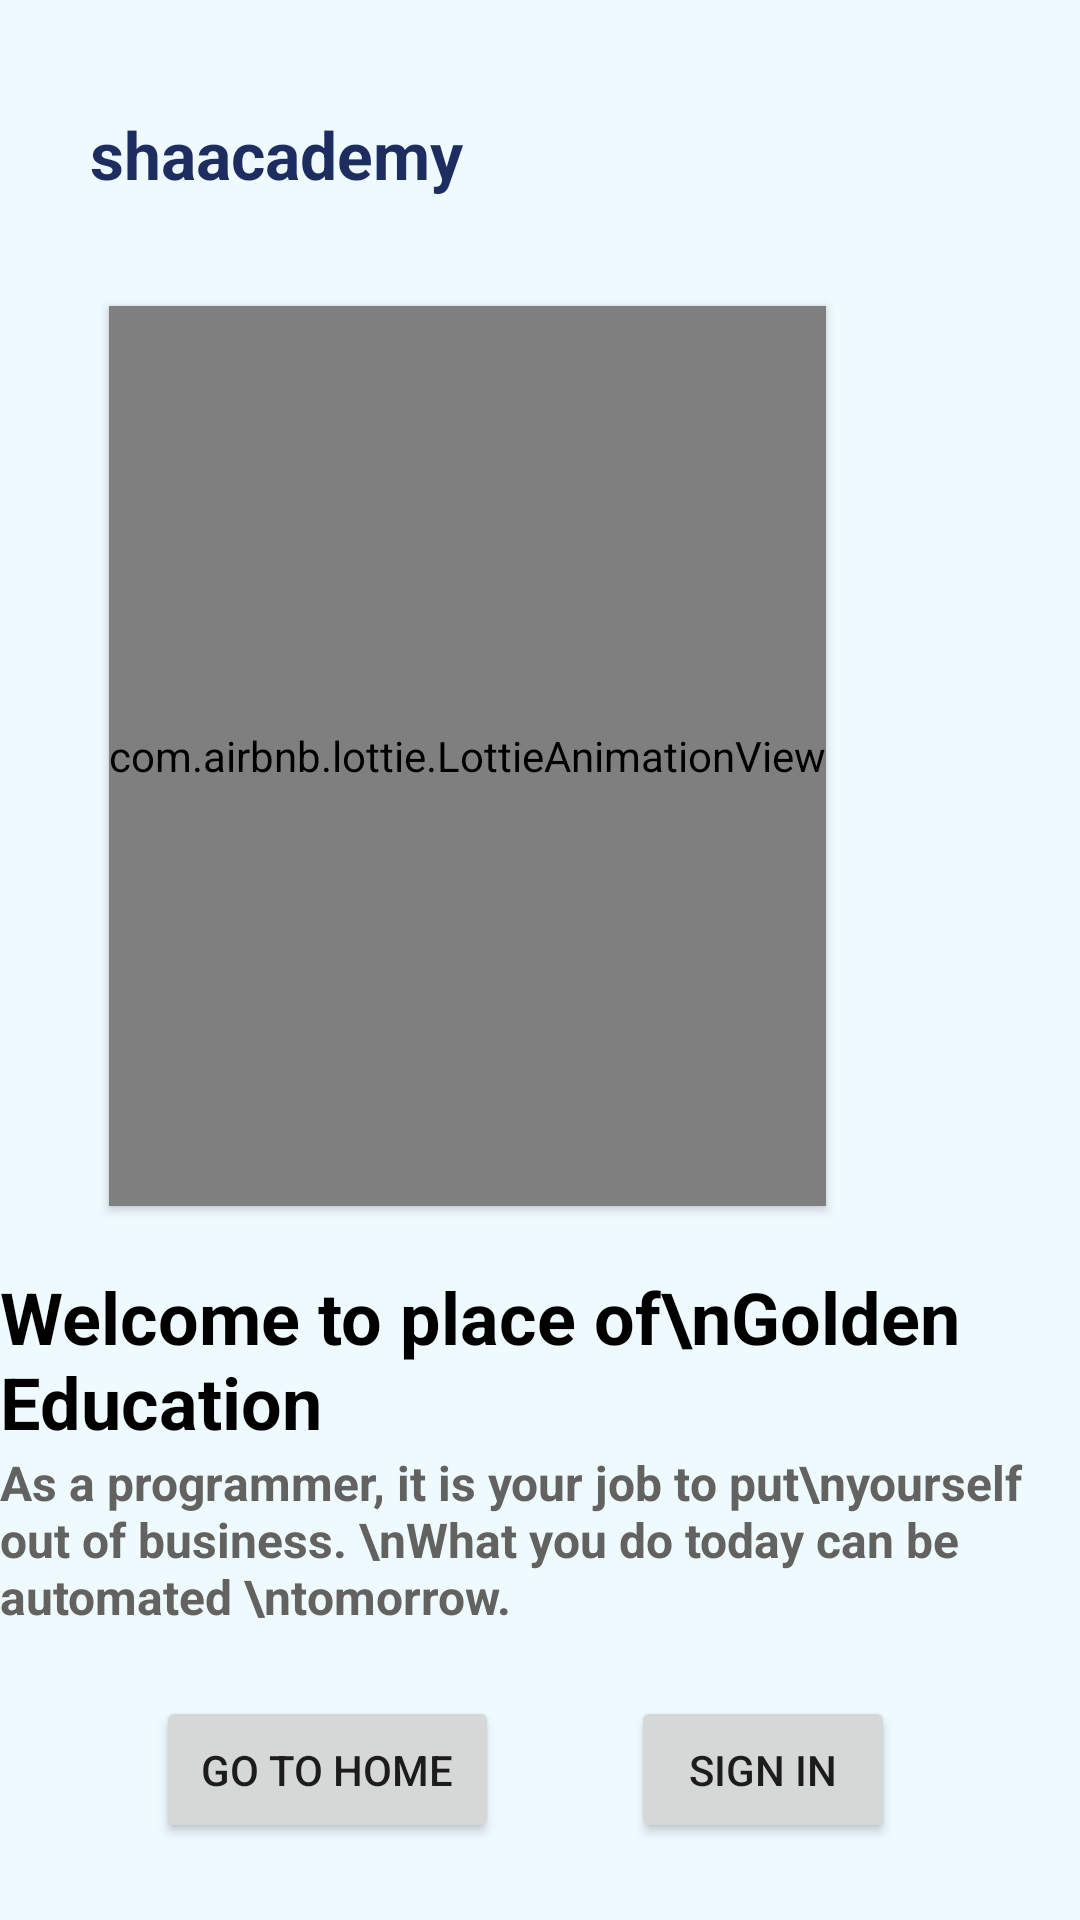

Write the Android layout XML for this screen, with the resource values it uses.
<!-- AndroidManifest.xml: application theme Theme.Sha -->
<!-- res/layout/fragment_skip3.xml -->
<?xml version="1.0" encoding="utf-8"?>
<androidx.constraintlayout.widget.ConstraintLayout xmlns:android="http://schemas.android.com/apk/res/android"
    android:layout_width="match_parent"
    android:layout_height="match_parent"
    android:background="#EFFAFF"
    xmlns:app="http://schemas.android.com/apk/res-auto">


    <com.airbnb.lottie.LottieAnimationView
        android:id="@+id/skip1"
        app:lottie_autoPlay="true"
        android:elevation="2dp"
        android:layout_width="wrap_content"
        android:layout_height="300dp"
        app:lottie_rawRes="@raw/skipworking"
        app:layout_constraintHorizontal_bias=".3"
        app:layout_constraintVertical_bias=".3"
        app:layout_constraintBottom_toBottomOf="parent"
        app:layout_constraintStart_toStartOf="parent"
        app:layout_constraintEnd_toEndOf="parent"
        app:layout_constraintTop_toTopOf="parent"/>

    <TextView
        android:id="@+id/textView"
        android:layout_width="wrap_content"
        android:layout_height="wrap_content"
        android:layout_marginTop="25dp"
        android:text="shaacademy"
        android:textColor="#1d2d5f"
        android:textSize="22sp"
        android:textStyle="bold"
        app:layout_constraintBottom_toTopOf="@+id/skip1"
        app:layout_constraintEnd_toEndOf="parent"
        app:layout_constraintHorizontal_bias="0.127"
        app:layout_constraintStart_toStartOf="parent"
        app:layout_constraintTop_toTopOf="parent"
        app:layout_constraintVertical_bias="0.247" />


    <TextView
        android:id="@+id/textView3"
        android:layout_width="wrap_content"
        android:layout_height="wrap_content"
        android:text="Welcome to place of\nGolden Education"
        android:textColor="#000000"
        android:textSize="24dp"
        android:textStyle="bold"
        app:layout_constraintBottom_toTopOf="@+id/textView2"
        app:layout_constraintEnd_toEndOf="parent"
        app:layout_constraintHorizontal_bias="0.215"
        app:layout_constraintStart_toStartOf="parent"
        app:layout_constraintTop_toBottomOf="@+id/skip1"
        app:layout_constraintVertical_bias="1.0" />

    <TextView
        android:id="@+id/textView2"
        android:layout_width="wrap_content"
        android:layout_height="wrap_content"
        android:text="As a programmer, it is your job to put\nyourself out of business. \nWhat you do today can be automated \ntomorrow. "
        android:textColor="#626260"
        android:textSize="16sp"
        android:textStyle="bold"
        app:layout_constraintBottom_toBottomOf="parent"
        app:layout_constraintEnd_toEndOf="parent"
        app:layout_constraintHorizontal_bias="0.0"
        app:layout_constraintStart_toStartOf="@+id/textView3"
        app:layout_constraintTop_toBottomOf="@+id/skip1"
        app:layout_constraintVertical_bias="0.457" />

    <Button
        android:id="@+id/button_home3"
        android:layout_width="wrap_content"
        android:layout_height="wrap_content"
        android:text="Go To Home"
        app:elevation="5dp"
        android:padding="15dp"
        android:shadowRadius="@integer/google_play_services_version"
        app:layout_constraintBottom_toBottomOf="parent"
        app:layout_constraintCircleRadius="@dimen/cardview_compat_inset_shadow"
        app:layout_constraintEnd_toEndOf="parent"
        app:layout_constraintHorizontal_bias="0.211"
        app:layout_constraintStart_toStartOf="parent"
        app:layout_constraintTop_toBottomOf="@+id/textView2"
        app:layout_constraintVertical_bias="0.466" />

    <Button
        android:id="@+id/button_signIn3"
        android:layout_width="wrap_content"
        android:layout_height="wrap_content"
        android:padding="15dp"
        android:shadowRadius="@integer/google_play_services_version"
        android:text="Sign In"
        app:elevation="5dp"
        app:layout_constraintBottom_toBottomOf="parent"
        app:layout_constraintCircleRadius="@dimen/cardview_compat_inset_shadow"
        app:layout_constraintEnd_toEndOf="parent"
        app:layout_constraintHorizontal_bias="0.773"
        app:layout_constraintStart_toStartOf="parent"
        app:layout_constraintTop_toBottomOf="@+id/textView2"
        app:layout_constraintVertical_bias="0.466" />


</androidx.constraintlayout.widget.ConstraintLayout>
<!-- resources referenced by this layout -->
<resources>
  <style name="Theme.Sha" parent="Theme.MaterialComponents.DayNight.NoActionBar">
          
          <item name="colorPrimary">@color/purple_500</item>
          <item name="colorPrimaryVariant">@color/purple_700</item>
          <item name="colorOnPrimary">@color/white</item>
          
          <item name="colorSecondary">@color/teal_200</item>
          <item name="colorSecondaryVariant">@color/teal_700</item>
          <item name="colorOnSecondary">@color/black</item>
          
          <item name="android:statusBarColor" tools:targetApi="l">?attr/colorPrimaryVariant</item>
          
      </style>
  <!-- not gathered from this repository: default colours our renderer supplied (Android Studio template values) -->
  <color name="purple_500">#FF6200EE</color>
  <color name="purple_700">#FF3700B3</color>
  <color name="teal_200">#FF03DAC5</color>
  <color name="teal_700">#FF018786</color>
  <color name="black">#FF000000</color>
  <color name="white">#FFFFFFFF</color>
</resources>
